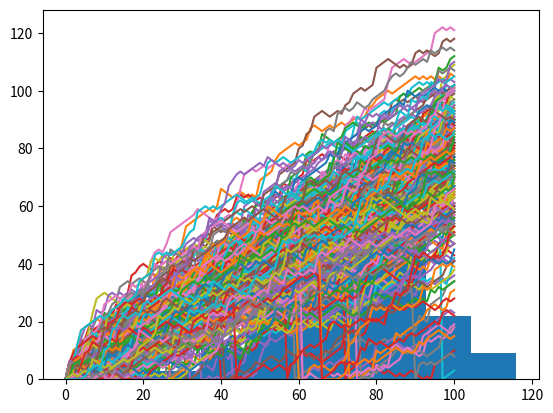

Python code for this plot:
# HACKER STATISTICS

# use hacker statistics to calculate your chances of winning a bet.

# Random numbers
# Play a dice game of climbing 100 steps of the Emprire Tower with your friend. Throw it 100 times. 
# If it's 1 or 2, you go down one step.
# If it's 3, 4 or 5, you'll go up one step.
# If it's a 6, you'll throw the dice again and walk up the resulting number of steps.
# You can not go lower than the ground level.
# You might have 0.1% chance to fall from the tower and start over again.
# Make a bet that you'll reach 60 steps after 100 time rolling the dice.
# Simulate the process thousands of time and see what's the probability you'll reach 60 steps.

# Random generators
# Import the Random sub-package from Numpy 
import numpy as np
# rand(): if you don't specify any arguments, it generates a random float between 0 and 1.
np.random.rand()
# Python generates pseudo-random numbers starting from a random seed.
# seed(): sets the random seed, so that your results are reproducible between simulations. 
np.random.seed(123)
np.random.rand()
np.random.rand() # result another number.
# Simulate a coin toss game
coin = np.random.randint(0, 2)
# randint(): randomly generates integers.
print(coin)
if coin == 0:
    print("heads")
else:
    print("tails")
# Simulate a dice
print(np.random.randint(1, 7))
# Roll the dice again
print(np.random.randint(1, 7))
# Suppose you're at the middle of the Empire Tower
step = 50
# Roll the dice
dice = np.random.randint(1, 7)
if dice <= 2:
    step = step - 1
elif dice <= 5:
    step = step + 1
else:
   step = step + np.random.randint(1, 7)
print(dice)
print(step)

# Random walk
# To record every step in a random walk, build a list with a for loop.
outcomes = [] # initialize an empty list
for x in range(10):  # run 10 times
    coin = np.random.randint(0, 2)
    if coin == 0:
        outcomes.append("head")
    else:
        outcomes.append("tails")
print(outcomes) # this list is just a bunch of random steps, not a random walk.
# Create another list starting with 0
tails = [0]
for x in range(10):
    coin = np.random.randint(0, 2)
    tails.append(tails[x] + coin)
print(tails) # this list tells how often tails appeared.
# Initialize a random walk for the dice game
random_walk = [0]
for x in range(100):
    step = random_walk[-1]
    dice = np.random.randint(1, 7)
    if dice <= 2:
        step = step - 1
    elif dice <= 5:
        step = step + 1
    else:
        step = step + np.random.randint(1, 7)
    random_walk.append(step)
print(random_walk) 
# The result contains some minus steps. Fix this with max()
for x in range(100):
    step = random_walk[-1]
    dice = np.random.randint(1, 7)
    if dice <= 2:
        step = max(0, step - 1)
    elif dice <= 5:
        step = step + 1
    else:
        step = step + np.random.randint(1, 7)
    random_walk.append(step)
print(random_walk)
# Visualize the random walk with pyplot from matplotlib package
import matplotlib.pyplot as plt
plt.plot(random_walk)
plt.show()

# Distribution
# Each random walk will end up in a different final steps. Simulating this walk 1000 times will result 10000 final steps.
# Once we know the distribution of final steps, we can start calculating chances.
# E.g, increase the throw times of the coin toss game
final_tails = [0]
for x in range(100):
    tails = [0]
    for x in range(10):
        coin = np.random.randint(0, 2)
        tails.append(tails[x] + coin)
    final_tails.append(tails[-1])
print(final_tails) # each value represents the number tails appear every 10 tosses.
# All these values represent a distribution. Visualize it with histogram
plt.hist(final_tails, bins = 10)
plt.show() # reveals the distribution shape, but not yet smooth.
# Simulate the coin toss game 1000 times
final_tails = [0]
for x in range(1000):
    tails = [0]
    for x in range(10):
        coin = np.random.randint(0, 2)
        tails.append(tails[x] + coin)
    final_tails.append(tails[-1])
plt.hist(final_tails, bins = 10)
plt.show() # looks smoother
# Change the code to 10000 times of simulation
final_tails = [0]
for x in range(10000):
    tails = [0]
    for x in range(10):
        coin = np.random.randint(0, 2)
        tails.append(tails[x] + coin)
    final_tails.append(tails[-1])
plt.hist(final_tails, bins = 10)
plt.show() # the distribution starts to converge to a bell-shape like thereotical distribution.

# Simulate multiple walks
all_walks = []
for i in range(10):
    random_walk = [0]
    for x in range(100):
        step = random_walk[-1]
        dice = np.random.randint(1, 7)
        if dice <= 2:
            step = max(0, step -1)
        elif dice <= 5:
            step = step + 1
        else:
            step = step + np.random.randint(1, 7)
        random_walk.append(step)
    all_walks.append(random_walk)
print(all_walks)
# Convert all_walks to Numpy array:
np_aw = np.array(all_walks)
# Plot and show
plt.plot(np_aw)
plt.show() # the plot does not look right, because all_walks is a list of lists.
# Transpose np_aw to convert the sub-lists into Numpy arrays, too. 
np_aw_t = np.transpose(np_aw) 
# Clear the previous plot and plot it again
plt.clf()
plt.plot(np_aw_t)
plt.show() # now every row in np_all_walks represents the position after 1 throw for the 10 random walks.
# There is still 0.1% of falling down. That calls for another random number generation.
# Generate a random float between 0 and 1. If this value is less than or equal to 0.001, you should reset step to 0.
all_walks = []
for i in range(250):
    random_walk = [0]
    for x in range(100):
        step = random_walk[-1]
        dice = np.random.randint(1, 7)
        if dice <= 2:
            step = max(0, step -1)
        elif dice <= 5:
            step = step + 1
        else:
            step = step + np.random.randint(1, 7)
        if np.random.rand() <= 0.001: 
            step = 0
        random_walk.append(step)
    all_walks.append(random_walk)
np_aw_t = np.transpose(np.array(all_walks))
plt.plot(np_aw_t)
plt.show() # the plot shows you actually could fall a couple of times.
# Simulate the random walk 500 times
all_walks = []
for i in range(250):
    random_walk = [0]
    for x in range(100):
        step = random_walk[-1]
        dice = np.random.randint(1, 7)
        if dice <= 2:
            step = max(0, step -1)
        elif dice <= 5:
            step = step + 1
        else:
            step = step + np.random.randint(1, 7)
        if np.random.rand() <= 0.001: 
            step = 0
        random_walk.append(step)
    all_walks.append(random_walk)
np_aw_t = np.transpose(np.array(all_walks))
# Select the last row that contains the endpoint of all 500 random walks you've simulated. 
ends = np_aw_t[-1, :]
# Build a histogram to display the distribution of the end points
plt.hist(ends)
plt.show()